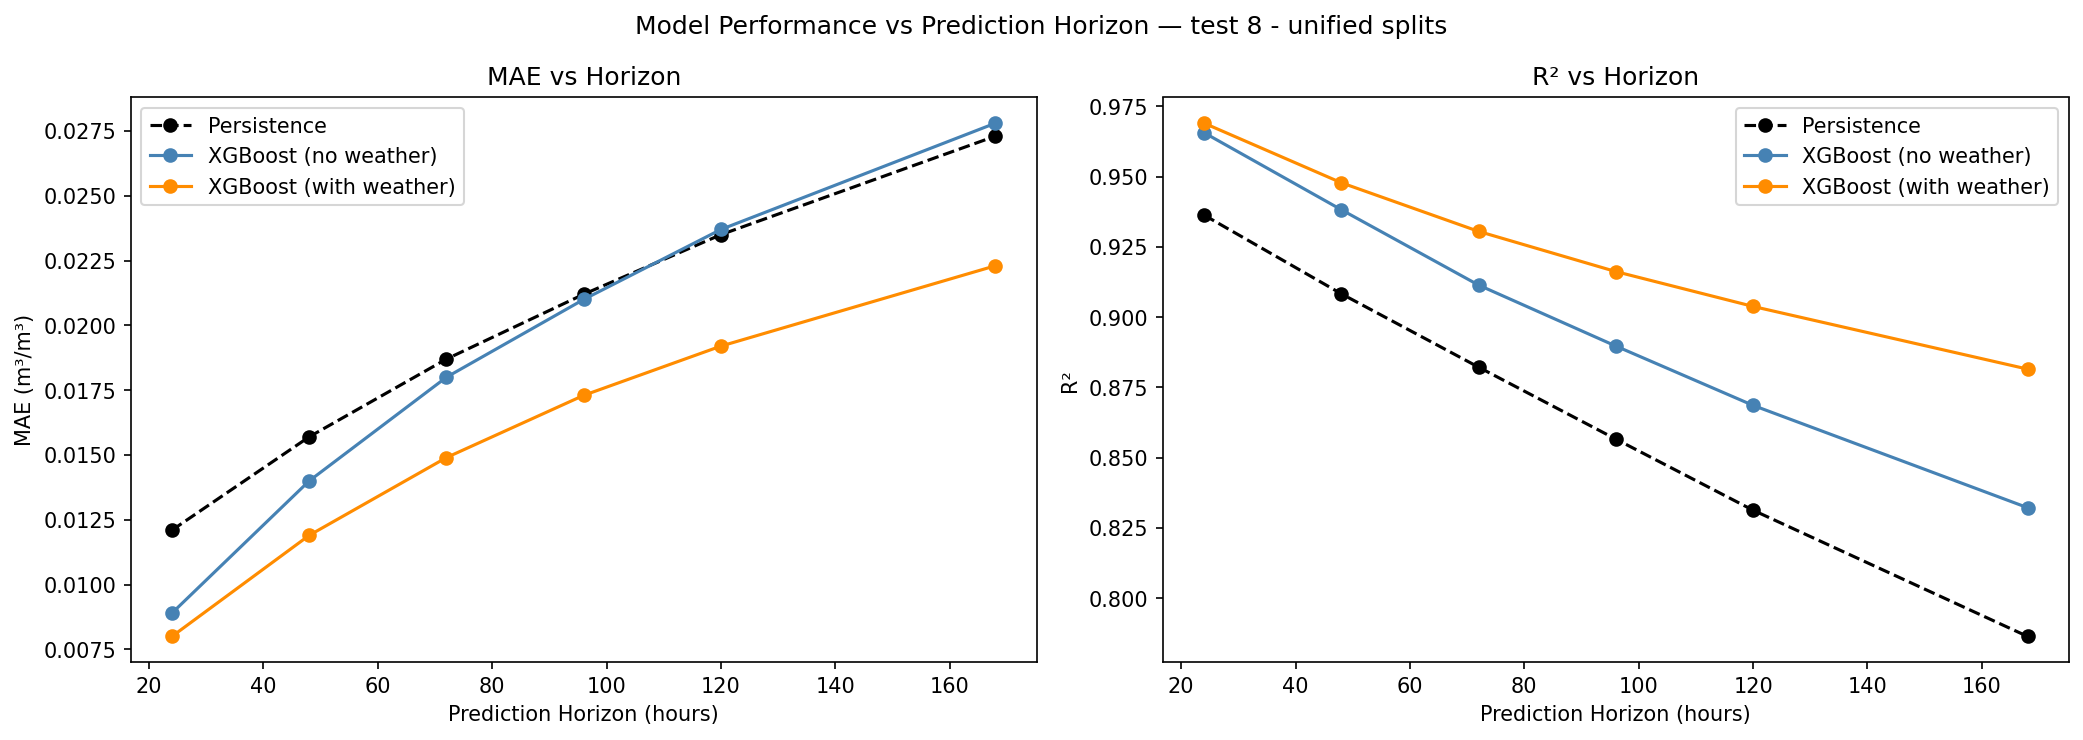

The table this chart was drawn from, first rows:
horizon, persist_mae, persist_r2, xgb_nw_mae, xgb_nw_r2, xgb_nw_recall, xgb_nw_roc_auc, xgb_w_mae, xgb_w_r2, xgb_w_recall, xgb_w_roc_auc, mae_gap, r2_gap, recall_gap, roc_auc_gap
24, 0.0121, 0.9363, 0.0089, 0.9656, 0.9826, 0.986, 0.008, 0.969, 0.9856, 0.9874, 0.0009, 0.0034, 0.003, 0.0014
48, 0.0157, 0.9083, 0.014, 0.9382, 0.9743, 0.976, 0.0119, 0.9478, 0.9796, 0.98, 0.0021, 0.0096, 0.0053, 0.004
72, 0.0187, 0.8822, 0.018, 0.9114, 0.9708, 0.9675, 0.0149, 0.9305, 0.9752, 0.974, 0.0031, 0.0191, 0.0044, 0.0065
96, 0.0212, 0.8566, 0.021, 0.8897, 0.9689, 0.961, 0.0173, 0.9162, 0.9725, 0.9698, 0.0037, 0.0265, 0.0036, 0.0088
120, 0.0235, 0.8313, 0.0237, 0.8686, 0.9663, 0.9561, 0.0192, 0.9038, 0.9718, 0.9667, 0.0045, 0.0352, 0.0055, 0.0106
168, 0.0273, 0.7864, 0.0278, 0.8322, 0.9608, 0.9474, 0.0223, 0.8815, 0.9698, 0.9626, 0.0055, 0.0493, 0.009, 0.0152
